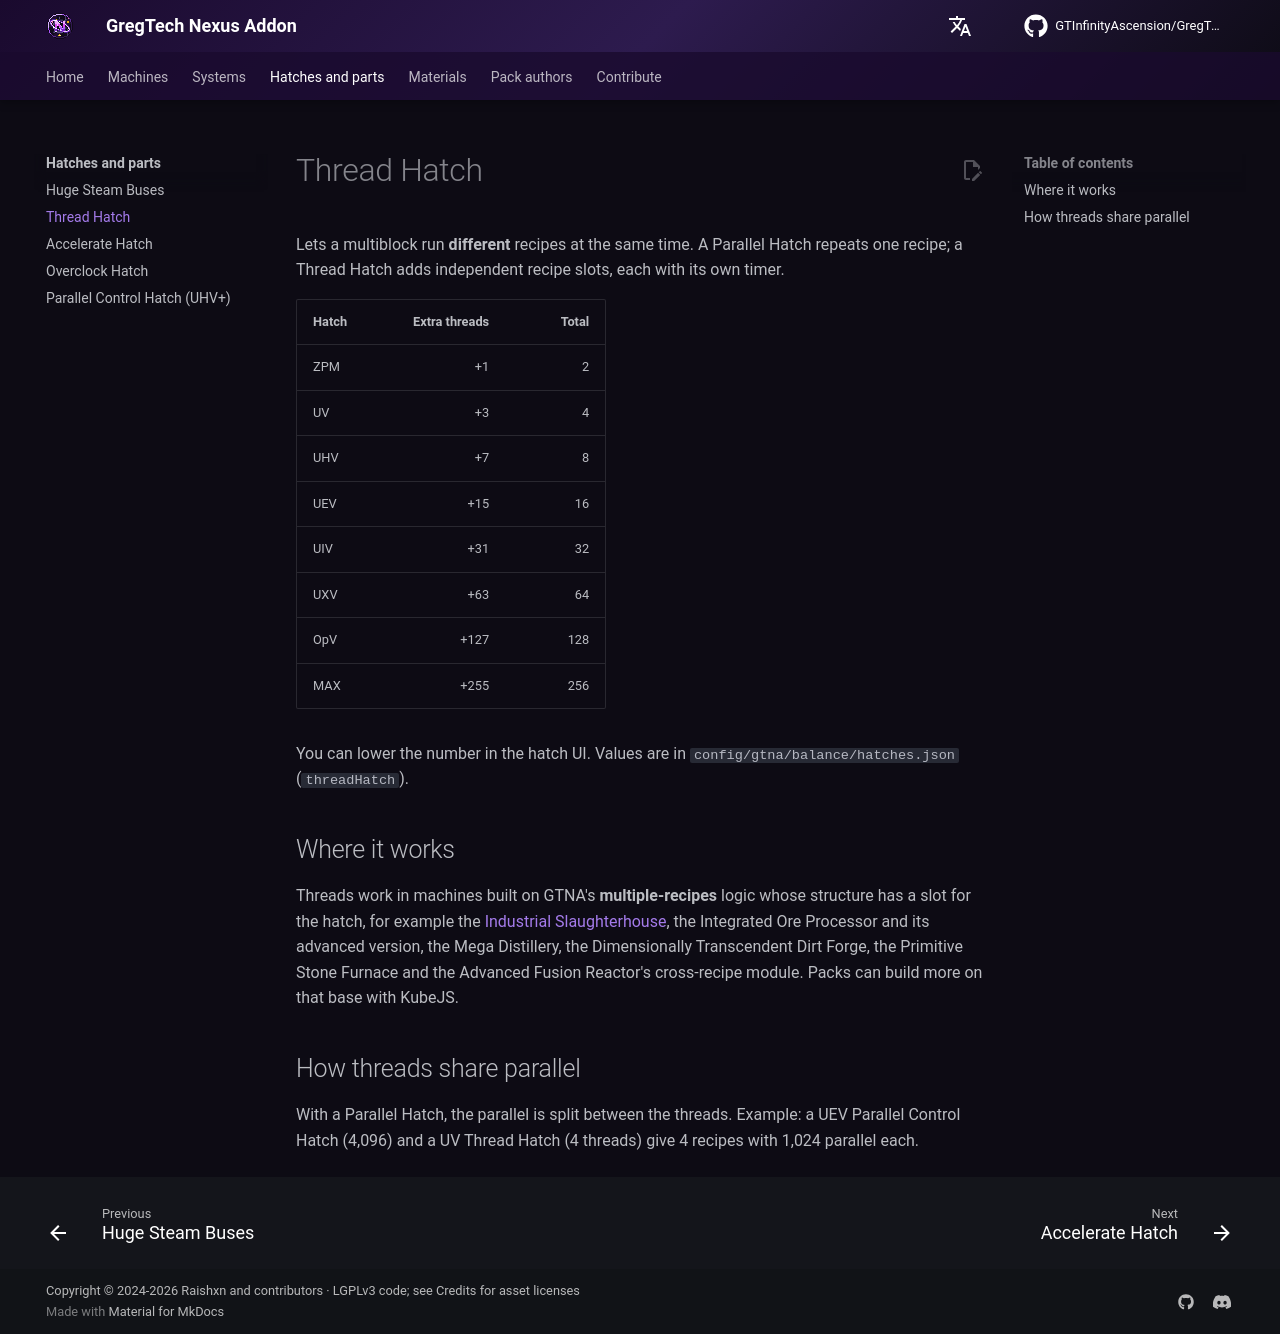

repository: GTInfinityAscension/GregTech-Nexus-Addon · page: gameplay/parts/thread-hatch/index.html · generator: mkdocs

# Thread Hatch

Lets a multiblock run **different** recipes at the same time. A Parallel Hatch repeats one recipe; a Thread Hatch adds independent recipe slots, each with its own timer.

| Hatch | Extra threads | Total |
|---|---:|---:|
| ZPM | +1 | 2 |
| UV | +3 | 4 |
| UHV | +7 | 8 |
| UEV | +15 | 16 |
| UIV | +31 | 32 |
| UXV | +63 | 64 |
| OpV | +127 | 128 |
| MAX | +255 | 256 |

You can lower the number in the hatch UI. Values are in `config/gtna/balance/hatches.json` (`threadHatch`).

## Where it works

Threads work in machines built on GTNA's **multiple-recipes** logic whose structure has a slot for the hatch, for example the [Industrial Slaughterhouse](../machines/industrial-slaughterhouse.md), the Integrated Ore Processor and its advanced version, the Mega Distillery, the Dimensionally Transcendent Dirt Forge, the Primitive Stone Furnace and the Advanced Fusion Reactor's cross-recipe module. Packs can build more on that base with KubeJS.

## How threads share parallel

With a Parallel Hatch, the parallel is split between the threads. Example: a UEV Parallel Control Hatch (4,096) and a UV Thread Hatch (4 threads) give 4 recipes with 1,024 parallel each.
